Run: headless pygame with SDL's dummy video driver; simulated clock (each Clock.tick advances the game by its frame time, no real sleeping); random seed 0; keys injected as events and as key.get_pressed() state; no mouse input.
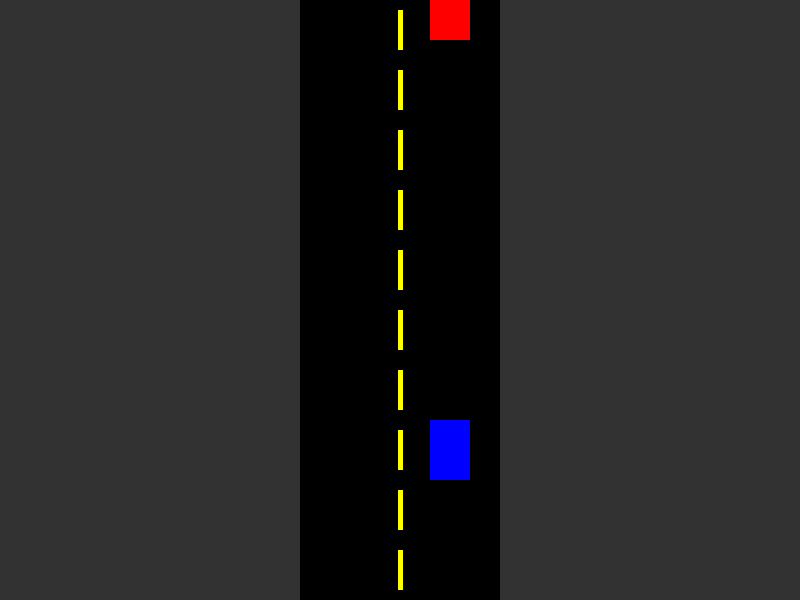
Frame 1 of 4 · flips 1–60 · no input
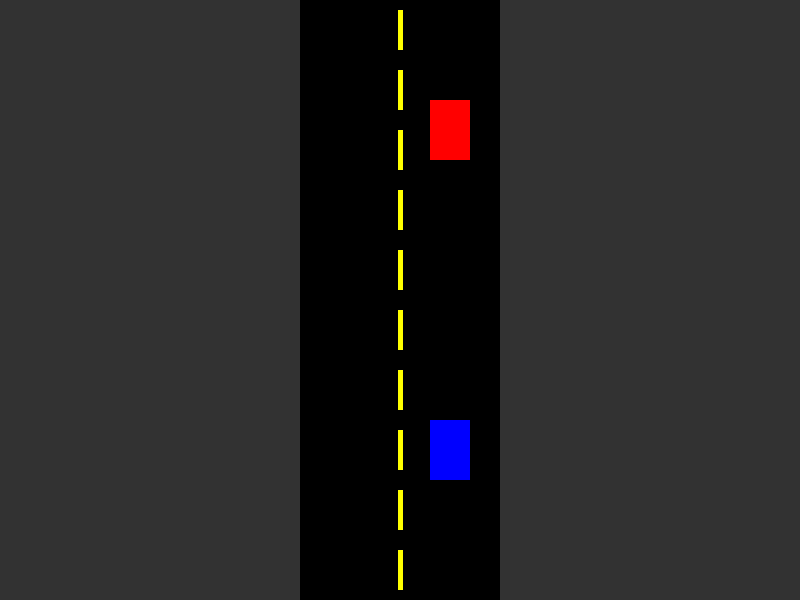
Frame 2 of 4 · flips 61–180 · tapped SPACE, RETURN · held RIGHT (→), D
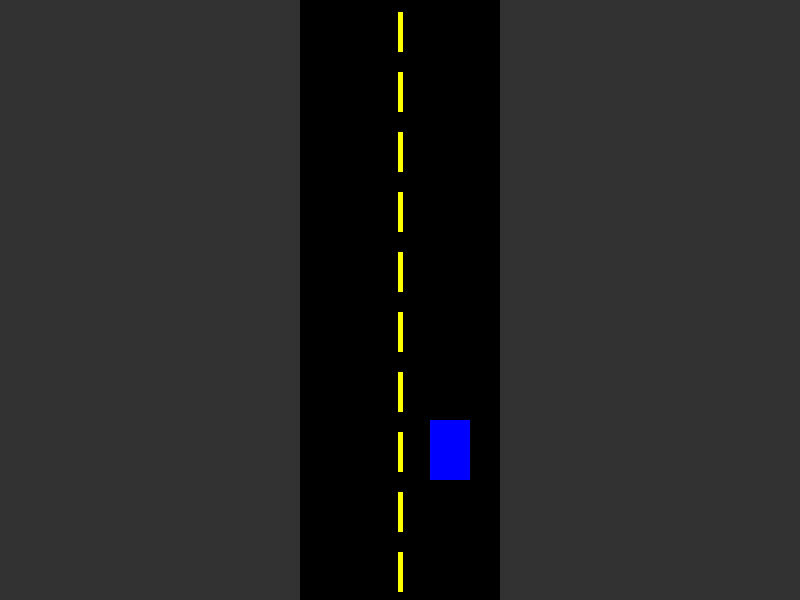
Frame 3 of 4 · flips 181–300 · held DOWN (↓), S
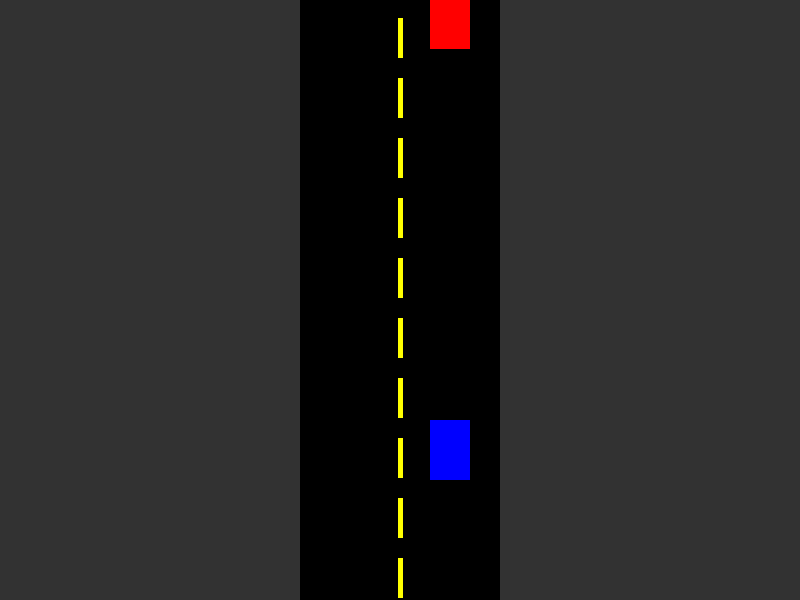
Frame 4 of 4 · flips 301–420 · held LEFT (←), A, UP (↑), W

The pygame program that drew these frames:

import pygame
import sys
import math

# -----------------------
# Simulation Parameters
# -----------------------
SCREEN_WIDTH = 800
SCREEN_HEIGHT = 600
FPS = 60
ROAD_WIDTH = 200
CAR_WIDTH = 40
CAR_LENGTH = 60
CAR_SPEED = 5  # initial speed of main car
ROAD_LENGTH = 100000  # very long road
LANE_LINE_WIDTH = 5
LANE_DASH_LENGTH = 40
LANE_GAP = 20

# Colors
WHITE = (255, 255, 255)
BLACK = (0, 0, 0)
GRAY = (50, 50, 50)
BLUE = (0, 0, 255)
RED = (255, 0, 0)
YELLOW = (255, 255, 0)

# -----------------------
# Car Class
# -----------------------
class Car:
    def __init__(self, x, y, speed=CAR_SPEED, color=BLUE):
        self.x = x
        self.y = y
        self.speed = speed
        self.color = color

    def update(self):
        # Move car upwards along y-axis
        self.y -= self.speed

    def draw(self, screen, camera_offset_y):
        car_rect = pygame.Rect(0, 0, CAR_WIDTH, CAR_LENGTH)
        car_rect.center = (self.x, self.y - camera_offset_y)
        pygame.draw.rect(screen, self.color, car_rect)

# -----------------------
# Draw Lane Lines
# -----------------------
def draw_lane_lines(screen, camera_offset_y):
    center_x = SCREEN_WIDTH // 2
    num_dashes = SCREEN_HEIGHT // (LANE_DASH_LENGTH + LANE_GAP) + 2
    for i in range(num_dashes):
        dash_y = i * (LANE_DASH_LENGTH + LANE_GAP) - (camera_offset_y % (LANE_DASH_LENGTH + LANE_GAP))
        pygame.draw.rect(
            screen,
            YELLOW,
            pygame.Rect(center_x - LANE_LINE_WIDTH // 2, dash_y, LANE_LINE_WIDTH, LANE_DASH_LENGTH)
        )

# -----------------------
# Main Simulation
# -----------------------
def main():
    pygame.init()
    screen = pygame.display.set_mode((SCREEN_WIDTH, SCREEN_HEIGHT))
    pygame.display.set_caption("Road Simulation")
    clock = pygame.time.Clock()

    # Cars stay on the right half of the road
    right_lane_x = SCREEN_WIDTH // 2 + ROAD_WIDTH // 4

    # Initialize cars
    main_car = Car(right_lane_x, ROAD_LENGTH - 500, speed=CAR_SPEED, color=BLUE)
    other_car = Car(right_lane_x, ROAD_LENGTH - 1000, speed=4, color=RED)

    running = True
    camera_offset_y = 0

    while running:
        screen.fill(GRAY)

        # Event handling
        for event in pygame.event.get():
            if event.type == pygame.QUIT:
                running = False

        # Keyboard input to adjust speed
        keys = pygame.key.get_pressed()
        if keys[pygame.K_UP]:
            main_car.speed += 0.1
        if keys[pygame.K_DOWN]:
            main_car.speed = max(0, main_car.speed - 0.1)

        # Update cars
        main_car.update()
        other_car.update()

        # Update camera to follow main car
        camera_offset_y = main_car.y - SCREEN_HEIGHT * 0.75

        # Draw road
        road_rect = pygame.Rect(
            (SCREEN_WIDTH - ROAD_WIDTH) // 2,
            -camera_offset_y,
            ROAD_WIDTH,
            ROAD_LENGTH
        )
        pygame.draw.rect(screen, BLACK, road_rect)

        # Draw lane line
        draw_lane_lines(screen, camera_offset_y)

        # Draw cars
        other_car.draw(screen, camera_offset_y)
        main_car.draw(screen, camera_offset_y)

        pygame.display.flip()
        clock.tick(FPS)

    pygame.quit()
    sys.exit()

if __name__ == "__main__":
    main()
